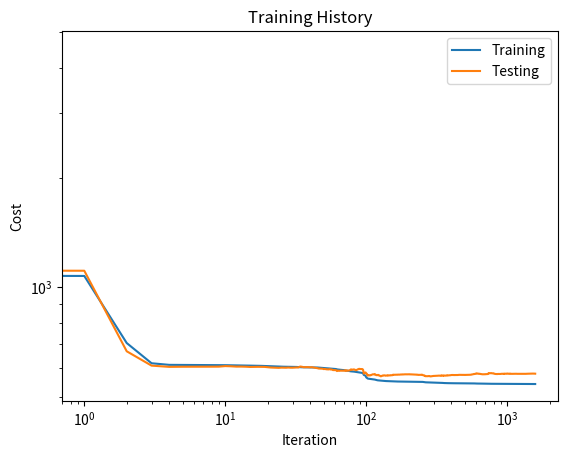

Generate this figure with matplotlib:
# -*- coding: utf-8 -*-
"""
Created on Wed Jul 06 12:12:50 2016

[redacted]

nami.py: A feed forward neural network with backpropagation and multiple methods
of minimization. This network was designed for use in regression problems. The
program is not optimized for GPU usage. Classification is currently in progress.

"""

# Import 3rd party packages
import numpy as np
import scipy.optimize as spo
import matplotlib.pyplot as plt

class Network(object):
    
    def __init__(self, layers, N, reg=0, io=False):
        """Initializes the topology of the network and sets up random weights
        for each layer. Note that h_layers does not have to include the input
        and output layer.
        
        layers : A list of integers where each int represents the number of 
        non-bias neurons in the layer.
        
        x : The input data matrix. x should be dimension(x) by (number of
        examples)
        
        y: The input data matrix. y should be dimension(y) by (number of
        examples)
        
        reg: The amount of L2 regularization to use on the cost function.
        
        """
        self.layers = layers
        self.num_layers = len(layers)
        self.N = N
        self.reg = reg
        # initialize weights and biases
        self.sizes = list(zip(self.layers[:-1], self.layers[1:]))
        self.weights = [np.random.normal(scale = np.sqrt(1.0/l), \
                size=(s[0], s[1])) \
                for s, l in list(zip(self.sizes, self.layers[:-1]))]
        self.biases = [np.random.randn(1, t) for t in layers[1:]]
        self.weight_shapes = [w.shape for w in self.weights]
        self.bias_shapes = [b.shape for b in self.biases]
        self.num_weights = sum([int(r*s) for r, s in self.weight_shapes])
        self.num_biases = sum([int(t*u) for t, u in self.bias_shapes])
        self.num_params = self.num_weights + self.num_biases
        # initialize derivative matrices
        self.dws = [np.zeros((r, s)) for r, s in self.sizes]
        self.dbs = [np.zeros((1, t)) for t in layers[1:]]
        
        if io:
            print('################################################')
            print('Feed Forward Neural Network for Regression')
            print('################################################')
            print('number of layers: {0}'.format(self.num_layers))
            print('number of training examples: {0}'.format(self.N))
            print('regularization parameter: {0}'.format(self.reg))
            print('weight shapes: {0}'.format(self.weight_shapes))
            print('bias shapes: {0}'.format(self.bias_shapes))
            print('number of parameters (Ws + Bs): {0} + {1} = {2}'\
                .format(self.num_weights, self.num_biases, self.num_params))
            print('------------------------------------------------\n')
        
    def plot_weights(self, plot_type='image', init_label=0):
        w_idx = 2
        prefix = '_'
        if init_label:
            prefix = 'init_'
        if plot_type == 'image':
            for w in self.weights:
                fw = plt.figure()
                im = plt.imshow(w, interpolation='none', cmap='viridis')
                cbar = plt.colorbar(im, pad=0.05)
                title = 'W{0}_{1}'.format(w_idx, self.layers, self.reg)
                plt.title(title)
                savename  = prefix + title + '_weight_images'
                plt.savefig(savename, extension='png', dpi=300)
                w_idx += 1
        if plot_type == 'histogram':
            for w in self.weights:
                fw = plt.figure()
                im = plt.hist(w.flatten(), alpha=0.5, bins=100)
                title = prefix + 'W{0}_{1}'.format(w_idx, self.layers, self.reg)
                plt.title(title)
                savename  = title + '_weight_hists'
                plt.savefig(savename, extension='png', dpi=300)
                w_idx += 1
    
    def g(self, z):
        """Return nonlinear transformation to neuron output."""
        return 1.7159*np.tanh(2*z/3)
        
    def g_prime(self, z):
        """Return derivative of nonlinear activation function."""
        return 1.14393*(1 - np.tanh(2*z/3)**2)
        
    def h(self, z):
        """Return the output transformation."""
        return z
            
    def h_prime(self, z):
        """Return the derivative of the output transformation."""
        return 1

    def forward(self, x, neuron_info=0):
        """Return the final activation of the input matrix x. If neuron_info is
        on then a list on neuron inputs and outputs are returned in a list per
        layer.
        
        """
        zs = []
        acts = [x]
        a = x
        for w, b in list(zip(self.weights[:-1], self.biases[:-1])):
            # notice that + b underneath is broadcast row-wise
            z = np.dot(a, w) + b
            zs.append(z)
            a = self.g(z)
            acts.append(a)
        z = np.dot(a, self.weights[-1]) + self.biases[-1]
        zs.append(z)
        a = self.h(z)
        acts.append(a)
        if neuron_info:
            ans = a, zs, acts[:-1]
        else:
            ans = a
        return ans
        
    def cost(self, x, y):
        """Return the squared cost with optional L2 regularization for 
        data {x, y}.
        
        """
        yhat = self.forward(x)
        diff = yhat - y
        ps = self.get_params()
        J_0 = np.sum(diff**2, axis=0)
        J_r = self.reg*np.sum(ps[:self.num_weights]**2)
        return 0.5*(J_0 + J_r)/self.N
    
    def cost_prime(self, x, y):
        """return the lists of derivatives dNet/dW and dNet/dB."""
        yhat, zs, acts = self.forward(x, neuron_info=1)
        cnst = 1.0/self.N
        diff = yhat - y
        delta = cnst*diff*self.h_prime(zs[-1])
        self.dws[-1] = (np.dot(acts[-1].T, delta) \
                + (self.reg/self.N)*self.weights[-1])
        self.dbs[-1] = np.sum(delta, axis=0)
        w_previous = self.weights[-1]
        # loop backwards and calculate the rest of the derivatives !!!
        for i in range(self.num_layers - 2, 0, -1):
            w_current = self.weights[i - 1]
            w_previous = self.weights[i]
            z = zs[i - 1]
            a = acts[i - 1]
            delta = np.dot(delta, w_previous.T)*self.g_prime(z)
            self.dws[i - 1] = np.dot(a.T, delta) \
                + (self.reg/self.N)*w_current
            self.dbs[i - 1] = np.sum(delta, axis=0)
            w_previous = w_current
        return self.dws, self.dbs
        
    def set_params(self, params, retall=0):
        """Change single parameter array into weight/bias matricies."""
        idx = 0
        start = 0
        for w in self.weights:
            temp = self.sizes[idx][0]
            tempp = self.sizes[idx][1]
            end = start + temp*tempp
            self.weights[idx] = params[start:end].reshape((temp, tempp))
            start = end
            idx += 1
        idx = 0
        for b in self.biases:
            temppp = self.layers[1:][idx]
            end = start + temppp
            self.biases[idx] = params[start:end].reshape((1, temppp))
            start = end
            idx += 1
        if retall:
            return self.weights, self.biases
   
    def get_params(self):
        """Get all weights/biases rolled into one array."""
        params = self.weights[0].ravel()
        for w in self.weights[1:]:
            params = np.concatenate((params, w.ravel()))
        for b in self.biases:
            params = np.concatenate((params, b.ravel()))
        return params
     
    def get_grads(self, x, y):
        """Get all weights/biases rolled into one array."""
        dws, dbs = self.cost_prime(x, y)
        grads_list = [dw.ravel() for dw in dws] + [db.ravel() for db in dbs]
        grads = grads_list[0]
        for g in grads_list[1:]:
            grads = np.concatenate((grads, g))
        return grads
        
    def numgrad(self, x, y):
        """Get a numerical estimate of the gradient vector at (x,y)."""
        paramsInitial = self.get_params()
        numgrad = np.zeros(paramsInitial.shape)
        perturb = np.zeros(paramsInitial.shape)
        e = 1e-5
    
        for p in range(len(paramsInitial)):
            # Set perturbation vector
            perturb[p] = e
            self.set_params(paramsInitial + perturb)
            loss2 = self.cost(x, y)
            
            self.set_params(paramsInitial - perturb)
            loss1 = self.cost(x, y)
    
            # Compute Numerical Gradient
            numgrad[p] = (loss2 - loss1) / (2*e)
    
            # Return the value we changed to zero:
            perturb[p] = 0
        
        # Return Params to original value:
        self.set_params(paramsInitial)
    
        return numgrad 

class Trainer(object):
    
    def __init__(self, Network):
        """Make Local reference to network."""
        self.net = Network
        
    def cost_wrapper(self, params, x, y):
        self.net.set_params(params)
        cost = self.net.cost(x, y)
        return cost
        
    def grad_wrapper(self, params, x, y):
        self.net.set_params(params)
        grads = self.net.get_grads(x, y)
        return grads
        
    def callback(self, params):
        self.net.set_params(params)
        self.J.append(self.net.cost(self.x, self.y))
        self.J_test.append(self.net.cost(self.x_t, self.y_t))   
        
    def train(self, x_train, y_train, x_test, y_test, method='L-BFGS-B'):
        # Make an internal variable for the callback function:
        self.x = x_train
        self.y = y_train
        self.x_t = x_test
        self.y_t = y_test
        self.method = method

        # Make empty list to store training/testing costs:
        self.J = []
        self.J_test = []
        
        print('Minimization using ' + self.method + ':')        
        
        params0 = self.net.get_params()
        _res = spo.minimize(\
            self.cost_wrapper, \
            params0, method=self.method, \
            jac=self.grad_wrapper, \
            args=(x_train, y_train), 
            callback=self.callback)
            
        self.net.set_params(_res.x)
        self.results = _res
        
        #%%
if __name__ == '__main__':
     
    N = 1000
    reg = 1e-3
    
    t = np.random.uniform(low=230, high=310, size=(int(N), 1))
    t2 = np.random.uniform(low=230, high=310, size=(int(N), 1))
    d = np.random.uniform(low=0, high=365, size=(int(N), 1))
    d2 = np.random.uniform(low=0, high=365, size=(int(N), 1))
    
    temp1 = np.linspace(0, 365, 1000)
    temp2 = np.linspace(200, 350, 1000)
    dd, tt = np.meshgrid(temp1, temp2)
    
    def mice(d, t):
        return (50 * np.sin(-2*np.pi*(d + 180)/30) + 100) * \
            np.exp(-(t - 280)**2 /100000.0)
        
    truth = mice(dd, tt)
    y = np.zeros(int(N)).reshape((N, 1)) + 5*np.random.randn()
    y2 = np.zeros(int(N)).reshape((N, 1)) + 5*np.random.randn()
    
    for i in range(N):
        y[i] = mice(d[i], t[i])
        y2[i] = mice(d2[i], t2[i])
    
    x = np.hstack((d, t))
    x2 = np.hstack((d2, t2))
    
    mu_x = np.mean(x, axis=0)
    s_x = np.std(x, axis=0, ddof=1)
    mu_y = np.mean(y, axis=0)
    s_y = np.std(y, axis=0, ddof=1)

    layers = [len(x.T), 10, len(y.T)]

    net = Network(layers, N, reg, io=1)
    #%%
    trainer = Trainer(net)
    trainer.train((x - mu_x)/s_x, y, \
        (x2 - mu_x)/s_x, y2, method='L-BFGS-B')
        
    f_cost = plt.figure()
    ax = plt.subplot(111)
    ax.set_title('Training History')
    plt.xlabel('Iteration')
    plt.ylabel('Cost')
    plt.loglog(trainer.J, label='Training')
    plt.loglog(trainer.J_test, label='Testing')
    plt.legend()

#%%
    def fit(d, t):
        return net.forward(np.hstack(((d, t) - mu_x)/s_x))


#    t = np.linspace(-3, 3, int(1e4)).reshape((int(1e4), 1))
#    nn = net.forward((t - m)/s)
#    mse = ((nn - f_reg(t))**2).mean(axis=0)
#    std = ((nn - f_reg(t))**2).std(axis=0, ddof=1)
#
#    f_reg = plt.figure()
#    ax = plt.subplot(111)
#    ax.set_title('Fit')
#    ax.set_xlabel('x')
#    ax.set_ylabel('g(x)')
#    ax.scatter(xt, yt, s=30, marker='s', edgecolors='r',
#				facecolors='none', label='Testing Data')
#    ax.plot(t, nn, color='k', label='Neural Net Estimate', linewidth = 1)
#    plt.legend()



